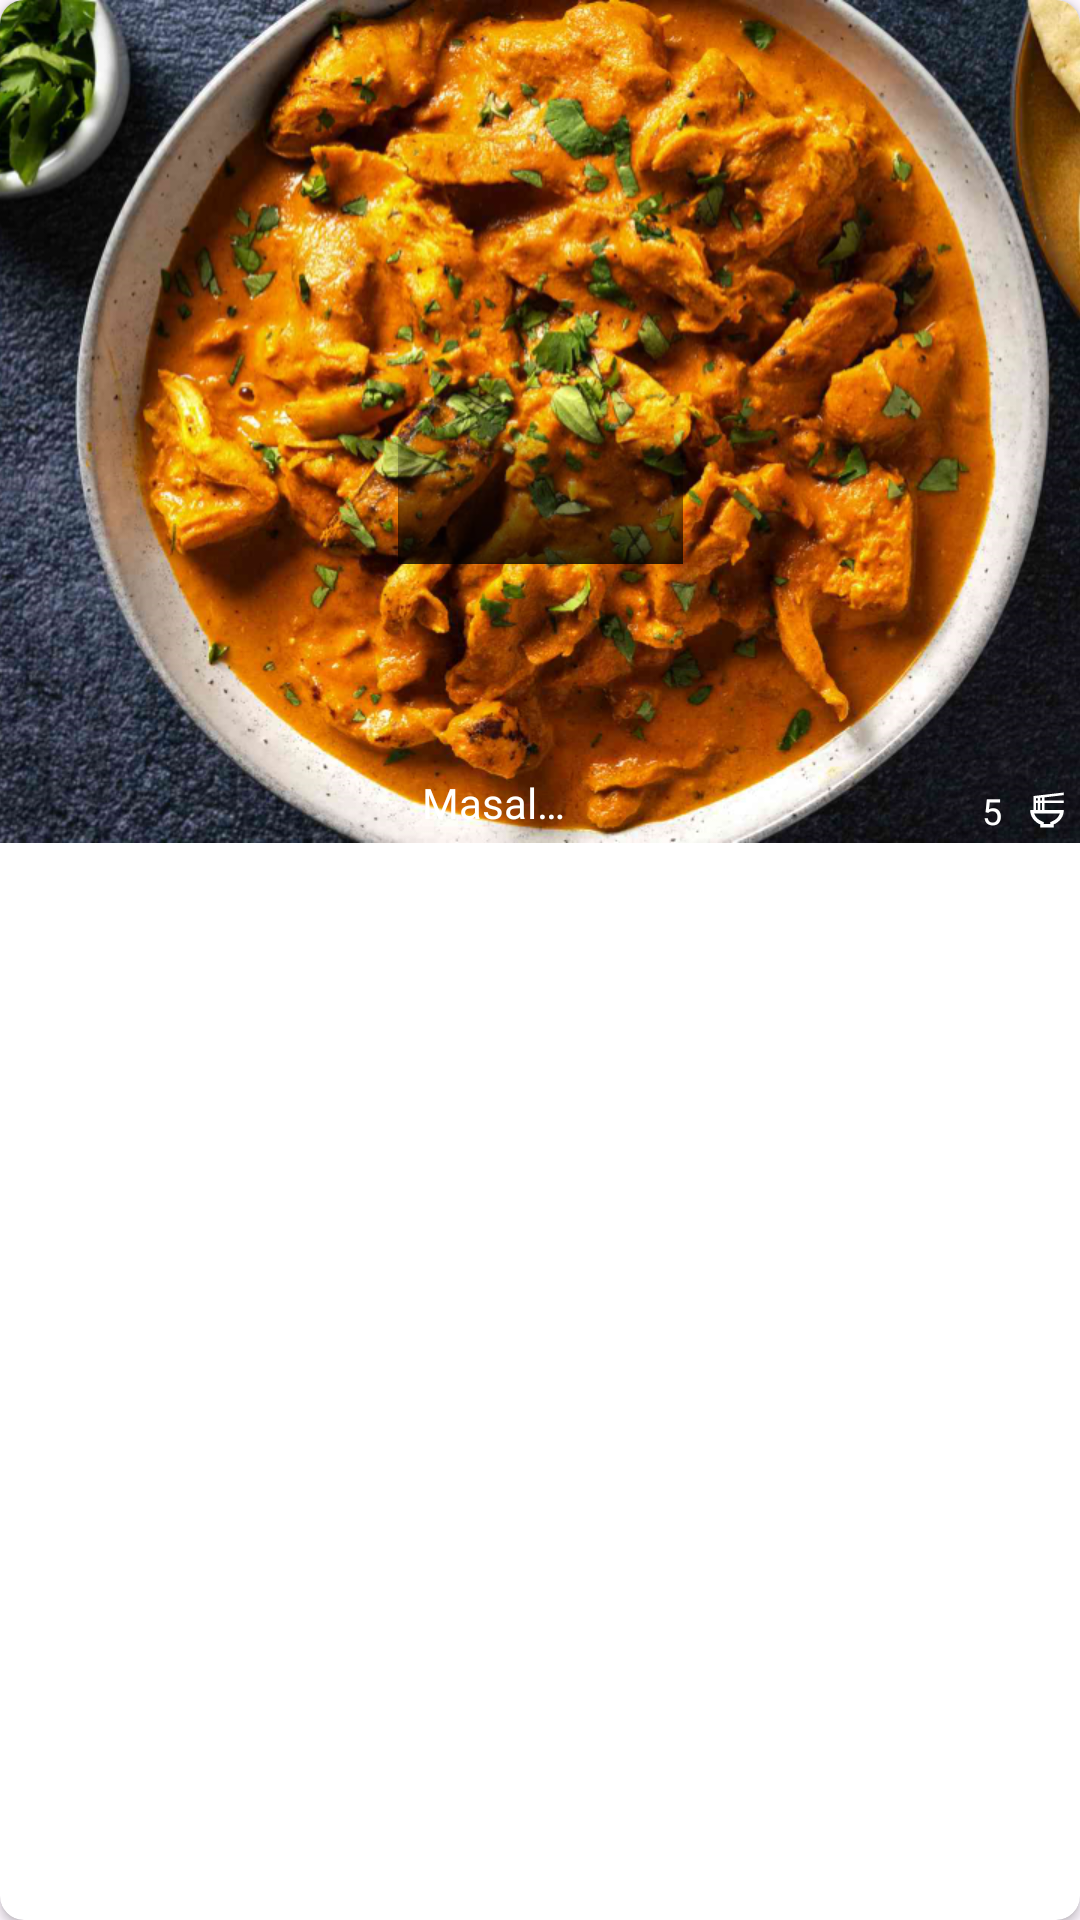

Reconstruct the res/layout file that produces this screen, plus the resources it refers to.
<!-- AndroidManifest.xml: application theme AppTheme -->
<!-- res/layout/easy_categories.xml -->
<?xml version="1.0" encoding="utf-8"?>
<androidx.cardview.widget.CardView xmlns:android="http://schemas.android.com/apk/res/android"
    xmlns:app="http://schemas.android.com/apk/res-auto"
    xmlns:tools="http://schemas.android.com/tools"
    android:layout_width="95dp"
    android:layout_height="95dp"
    app:cardCornerRadius="8dp"
    android:layout_marginEnd="@dimen/margin_small">

    <androidx.constraintlayout.widget.ConstraintLayout
        android:layout_width="wrap_content"
        android:layout_height="wrap_content">


        <com.google.android.material.imageview.ShapeableImageView
            android:id="@+id/easyImage"
            android:layout_width="wrap_content"
            android:layout_height="wrap_content"
            android:scaleType="centerCrop"
            android:src="@drawable/top_image"
            app:layout_constraintBottom_toBottomOf="parent"
            app:layout_constraintEnd_toEndOf="parent"
            app:layout_constraintStart_toStartOf="parent"
            app:layout_constraintTop_toTopOf="parent" />

        <View
            android:layout_width="95dp"
            android:layout_height="95dp"
            android:scaleType="centerCrop"
            android:background="@drawable/image_background"
            app:layout_constraintBottom_toBottomOf="parent"
            app:layout_constraintEnd_toEndOf="parent"
            app:layout_constraintStart_toStartOf="parent"
            app:layout_constraintTop_toTopOf="parent" />

        <TextView
            android:id="@+id/tv_name"
            android:layout_width="50dp"
            android:layout_height="wrap_content"
            style="@style/TextStyleNameCategories"
            android:text="@string/food_name"
            app:layout_constraintBottom_toBottomOf="parent"
            app:layout_constraintEnd_toStartOf="@+id/tv_count"
            app:layout_constraintStart_toStartOf="parent" />

        <com.google.android.material.imageview.ShapeableImageView
            android:id="@+id/ic_time"
            android:layout_width="14dp"
            android:layout_height="14dp"
            android:scaleType="centerCrop"
            android:layout_marginEnd="@dimen/margin_tiny"
            android:layout_marginBottom="@dimen/margin_tiny"
            app:srcCompat="@drawable/ic_dishes"
            app:layout_constraintBottom_toBottomOf="parent"
            app:layout_constraintEnd_toEndOf="parent"
            />

        <TextView
            android:id="@+id/tv_count"
            android:layout_width="wrap_content"
            android:layout_height="wrap_content"
            android:text="@string/food_ingredient_count"
            style="@style/TextStyleNumberCategories"
            app:layout_constraintBottom_toBottomOf="@+id/ic_time"
            app:layout_constraintEnd_toStartOf="@id/ic_time"
            app:layout_constraintTop_toTopOf="@+id/ic_time" />

    </androidx.constraintlayout.widget.ConstraintLayout>


</androidx.cardview.widget.CardView>
<!-- resources referenced by this layout -->
<resources>
  <dimen name="margin_small">8dp</dimen>
  <dimen name="margin_tiny">4dp</dimen>
  <!-- drawable ic_dishes (drawable) -->
  <vector xmlns:android="http://schemas.android.com/apk/res/android"
      android:width="24dp"
      android:height="24dp"
      android:viewportWidth="25"
      android:viewportHeight="24">
    <group>
      <clip-path
          android:pathData="M0.5,0h24v24h-24z"/>
      <path
          android:pathData="M10.5,20H14.5V18.9L15.75,18.4C16.833,17.967 17.754,17.362 18.513,16.587C19.271,15.813 19.817,14.95 20.15,14H4.85C5.183,14.95 5.725,15.813 6.475,16.587C7.225,17.362 8.15,17.967 9.25,18.4L10.5,18.9V20ZM8.5,22V20.25C6.717,19.55 5.271,18.467 4.162,17C3.054,15.533 2.5,13.867 2.5,12H4.5V4L22.5,2V3.5L11,4.8V6.5H22.5V8H11V12H22.5C22.5,13.867 21.946,15.533 20.837,17C19.729,18.467 18.283,19.55 16.5,20.25V22H8.5ZM8.5,6.5H9.5V4.95L8.5,5.05V6.5ZM6,6.5H7V5.25L6,5.35V6.5ZM8.5,12H9.5V8H8.5V12ZM6,12H7V8H6V12Z"
          android:fillColor="@color/white_100"/>
    </group>
  </vector>
  <!-- drawable image_background (drawable) -->
  <shape xmlns:android="http://schemas.android.com/apk/res/android"
      android:shape="rectangle" >
  
      <gradient
          android:angle="90"
          android:endColor="#00ffffff"
          android:startColor="#C8000000"
          android:centerColor="#00ffffff" />
  
      <corners android:radius="0dp" />
  </shape>
  <string name="food_ingredient_count">5</string>
  <string name="food_name">Masala Chichen</string>
  <style name="TextStyleNameCategories">
          <item name="android:layout_marginStart">@dimen/margin_tiny</item>
          <item name="android:layout_marginBottom">@dimen/margin_tiny</item>
          <item name="android:fontFamily">@font/poppins_medium</item>
          <item name="android:textColor">@color/white_100</item>
          <item name="android:textSize">@dimen/text_small</item>
          <item name="android:maxLines">1</item>
          <item name="android:ellipsize">end</item>
      </style>
  <style name="TextStyleNumberCategories">
          <item name="android:fontFamily">@font/poppins_medium</item>
          <item name="android:textColor">@color/white_100</item>
          <item name="android:textSize">@dimen/text_tiny</item>
          <item name="android:layout_marginEnd">@dimen/margin_small</item>
          <item name="android:gravity">center_vertical</item>
          <item name="android:layout_gravity">center_vertical</item>
      </style>
  <color name="white_100">#FFFFFF</color>
  <dimen name="text_small">14sp</dimen>
  <dimen name="text_tiny">12sp</dimen>
  <color name="primary_500">#FF9C36</color>
  <color name="primary_100">#FFF0DC</color>
  <color name="primary_400">#FFB348</color>
  <color name="black_8">#14121212</color>
  <color name="black_60">#99121212</color>
  <color name="primary_300">#FFCB81</color>
  <color name="md_theme_light_outline">#79747E</color>
  <color name="white_300">#F6F6F6</color>
  <color name="md_theme_light_onSurfaceVariant">#49454F</color>
  <color name="md_theme_light_inverseSurface">#313033</color>
  <color name="md_theme_light_inverseOnSurface">#F4EFF4</color>
</resources>
